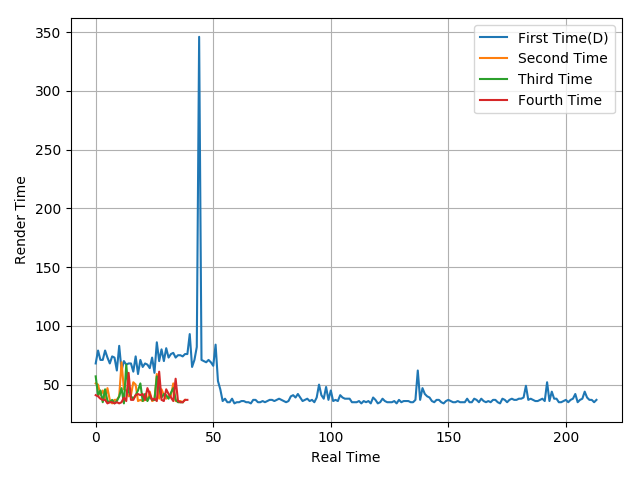

Source data for this figure (header and first rows):
68, 79, 71, 71, 79, 73, 68, 74, 73, 62, 83, 62, 70, 67, 68, 68, 61, 74, 59, 71, 65, 68, 67, 64
51, 50, 41, 45, 38, 47, 37, 34, 37, 37, 40, 69, 46, 45, 40, 41, 52, 50, 36, 37, 36, 37, 37, 44
57, 41, 45, 35, 46, 36, 35, 37, 34, 36, 40, 47, 34, 67, 44, 40, 38, 41, 45, 51, 36, 42, 36, 40
41, 40, 38, 37, 37, 34, 35, 35, 34, 35, 34, 35, 39, 36, 60, 37, 37, 41, 42, 41, 42, 37, 47, 42
